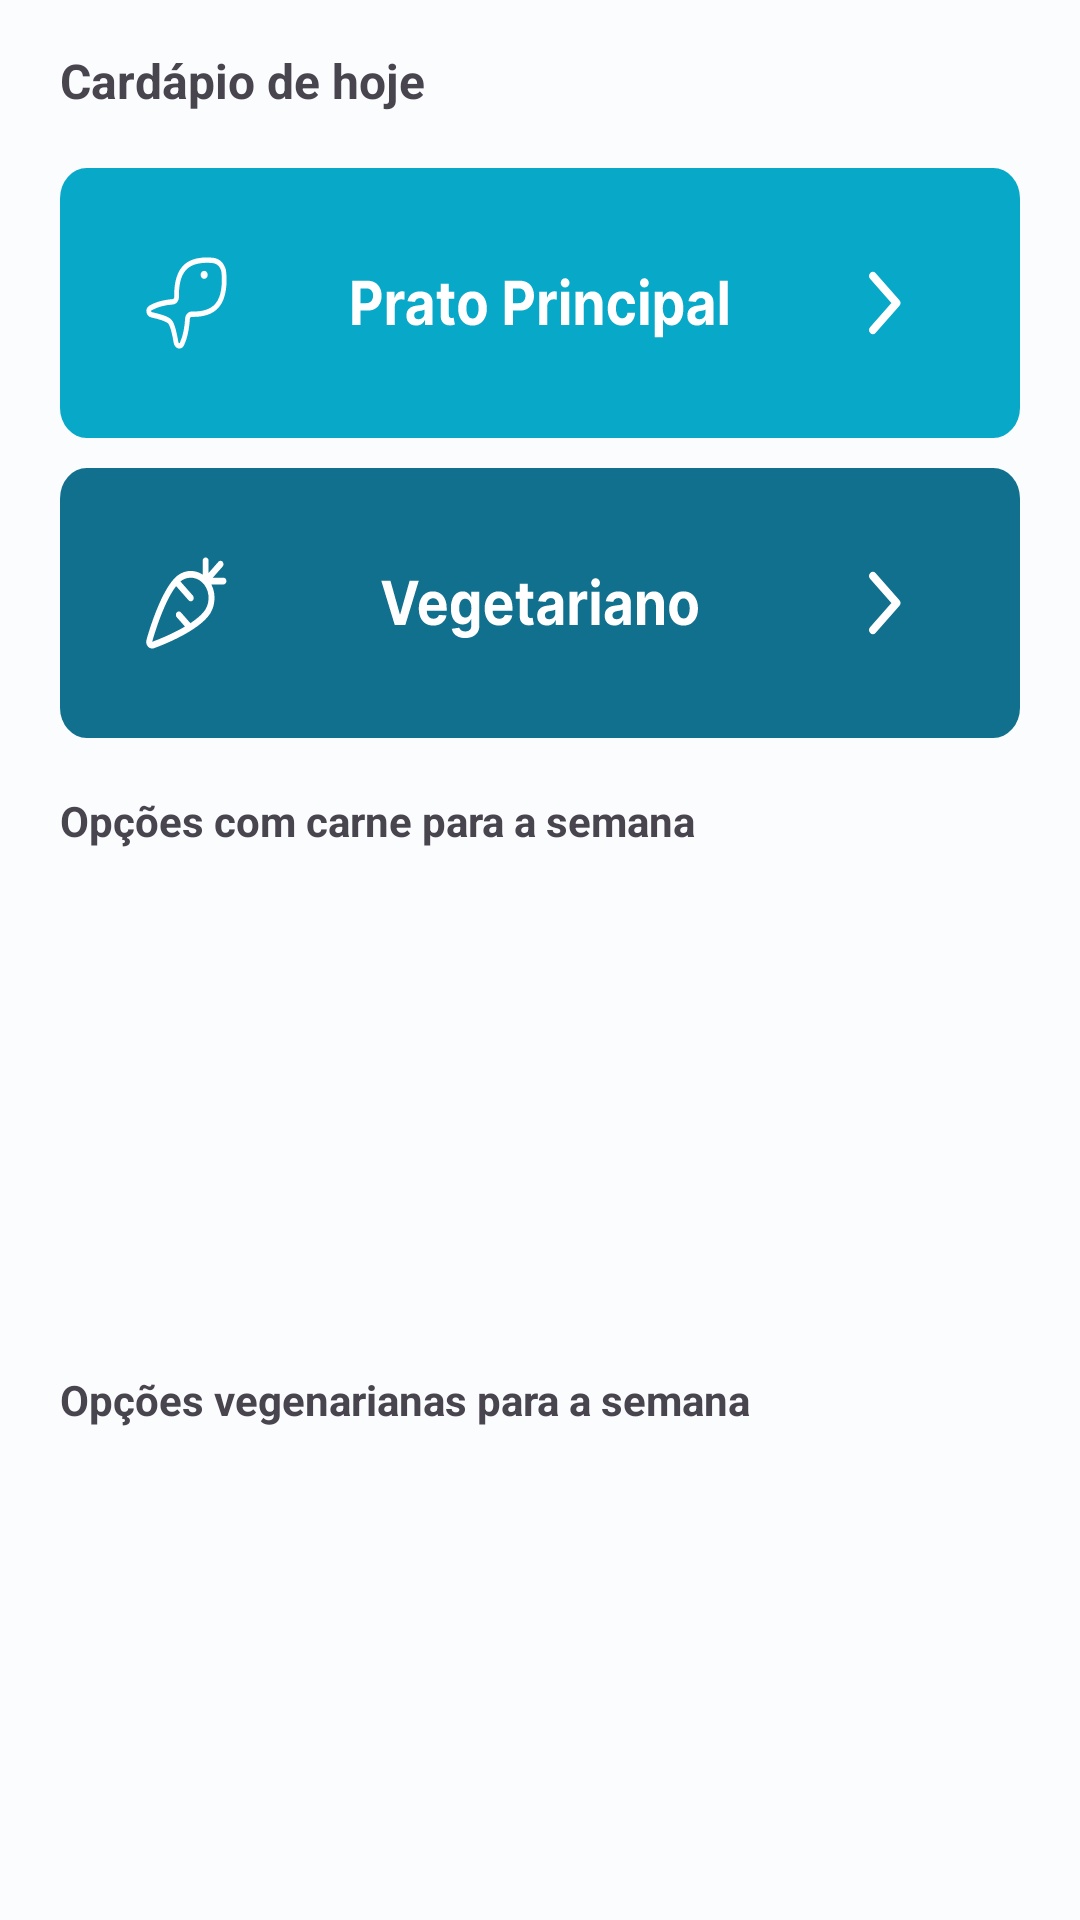

The Android layout XML behind this screen, and the referenced resources:
<!-- AndroidManifest.xml: application theme Theme.Trabalhotsi2 -->
<!-- res/layout/fragment_home.xml -->
<?xml version="1.0" encoding="utf-8"?>
<androidx.constraintlayout.widget.ConstraintLayout xmlns:android="http://schemas.android.com/apk/res/android"
    xmlns:app="http://schemas.android.com/apk/res-auto"
    xmlns:tools="http://schemas.android.com/tools"
    android:layout_width="match_parent"
    android:layout_height="match_parent"
    tools:context=".home.HomeFragment">

    <LinearLayout
        android:layout_width="0dp"
        android:layout_height="match_parent"
        android:layout_marginStart="20dp"
        android:layout_marginTop="16dp"
        android:layout_marginEnd="20dp"
        android:orientation="vertical"
        app:layout_constraintBottom_toBottomOf="parent"
        app:layout_constraintEnd_toEndOf="parent"
        app:layout_constraintStart_toStartOf="parent"
        app:layout_constraintTop_toTopOf="parent">


        <LinearLayout
            android:layout_width="match_parent"
            android:layout_height="30dp"
            android:layout_marginBottom="10dp"
            android:orientation="horizontal">

            <TextView
                android:id="@+id/headerTitle"
                android:layout_width="0dp"
                android:layout_height="wrap_content"
                android:layout_weight="1"
                android:text="@string/header_title"
                android:textSize="16sp"
                android:textStyle="bold"
                tools:layout_weight="1" />

            <TextView
                android:id="@+id/restaurantStatusLabel"
                android:layout_width="0dp"
                android:layout_height="wrap_content"
                android:layout_weight="1"
                android:textAlignment="viewEnd"
                android:textStyle="bold" />

        </LinearLayout>

        <LinearLayout
            android:layout_width="match_parent"
            android:layout_height="200dp"
            android:orientation="vertical">

            <ImageButton
                android:id="@+id/mainDishButton"
                android:layout_width="match_parent"
                android:layout_height="90dp"
                android:background="@drawable/main_dish_button"
                android:contentDescription="@string/main_dish_button_description"
                android:scaleType="center"
                tools:ignore="ImageContrastCheck" />

            <ImageButton
                android:id="@+id/vegetarianDishButton"
                android:layout_width="match_parent"
                android:layout_height="90dp"
                android:layout_marginTop="10dp"
                android:background="@drawable/vegetarian_dish_button"
                android:contentDescription="@string/vegetarian_dish_button_description"
                android:scaleType="center" />

        </LinearLayout>

        <TextView
            android:id="@+id/textView"
            android:layout_width="match_parent"
            android:layout_height="wrap_content"
            android:layout_marginVertical="8dp"
            android:text="@string/home_meat_scroll_label"
            android:textStyle="bold" />

        <HorizontalScrollView
            android:layout_width="match_parent"
            android:layout_height="150dp"
            android:layout_marginBottom="8dp"
            android:contentDescription="@string/main_dishes"
            android:scrollbars="none">

            <LinearLayout
                android:id="@+id/mainDishesContainer"
                android:layout_width="wrap_content"
                android:layout_height="wrap_content"
                android:orientation="horizontal"></LinearLayout>
        </HorizontalScrollView>

        <TextView
            android:id="@+id/textView2"
            android:layout_width="match_parent"
            android:layout_height="wrap_content"
            android:layout_marginVertical="8dp"
            android:text="@string/home_vegetarian_scroll_label"
            android:textStyle="bold" />

        <HorizontalScrollView
            android:layout_width="match_parent"
            android:layout_height="150dp"
            android:contentDescription="@string/vegetarian_dishes"
            android:scrollbars="none">

            <LinearLayout
                android:id="@+id/vegetarianDishesContainer"
                android:layout_width="wrap_content"
                android:layout_height="wrap_content"
                android:orientation="horizontal"></LinearLayout>
        </HorizontalScrollView>

    </LinearLayout>

</androidx.constraintlayout.widget.ConstraintLayout>
<!-- resources referenced by this layout -->
<resources>
  <string name="header_title">Cardápio de hoje</string>
  <string name="home_meat_scroll_label">Opções com carne para a semana</string>
  <string name="home_vegetarian_scroll_label">Opções vegenarianas para a semana</string>
  <string name="main_dish_button_description">Imagem com um fundo azul claro, com um ícone de peixe centralizado horziontalmente à esquerda, e um texto ao centro dizendo "Prato Principal"</string>
  <string name="main_dishes">Pratos principais</string>
  <string name="vegetarian_dish_button_description">Imagem com um fundo azul escuro, com um ícone de cenour centralizado horziontalmente à esquerda, e um texto ao centro dizendo "Vegetariano"</string>
  <string name="vegetarian_dishes">Pratos vegetarianos</string>
  <style name="Theme.Trabalhotsi2" parent="Base.Theme.Trabalhotsi2" />
  <color name="lightBlue">#08A8C8</color>
  <color name="md_theme_light_primary">#00677C</color>
  <color name="md_theme_light_onPrimary">#FFFFFF</color>
  <color name="md_theme_light_primaryContainer">#B1ECFF</color>
  <color name="md_theme_light_onPrimaryContainer">#001F27</color>
  <color name="md_theme_light_secondary">#006783</color>
  <color name="md_theme_light_onSecondary">#FFFFFF</color>
  <color name="md_theme_light_secondaryContainer">#BDE9FF</color>
  <color name="md_theme_light_onSecondaryContainer">#001F2A</color>
  <color name="md_theme_light_tertiary">#585C7E</color>
  <color name="md_theme_light_onTertiary">#FFFFFF</color>
  <color name="md_theme_light_tertiaryContainer">#DFE0FF</color>
  <color name="md_theme_light_onTertiaryContainer">#151937</color>
  <color name="md_theme_light_error">#BA1A1A</color>
  <color name="md_theme_light_errorContainer">#FFDAD6</color>
  <color name="md_theme_light_onError">#FFFFFF</color>
  <color name="md_theme_light_onErrorContainer">#410002</color>
  <color name="md_theme_light_background">#FBFCFE</color>
  <color name="md_theme_light_onBackground">#191C1D</color>
  <color name="md_theme_light_surface">#FBFCFE</color>
  <color name="md_theme_light_onSurface">#191C1D</color>
  <color name="md_theme_light_surfaceVariant">#DBE4E8</color>
  <color name="md_theme_light_onSurfaceVariant">#40484B</color>
  <color name="md_theme_light_outline">#70787C</color>
  <color name="md_theme_light_inverseOnSurface">#EFF1F2</color>
  <color name="md_theme_light_inverseSurface">#2E3132</color>
  <color name="md_theme_light_inversePrimary">#58D6F7</color>
</resources>
